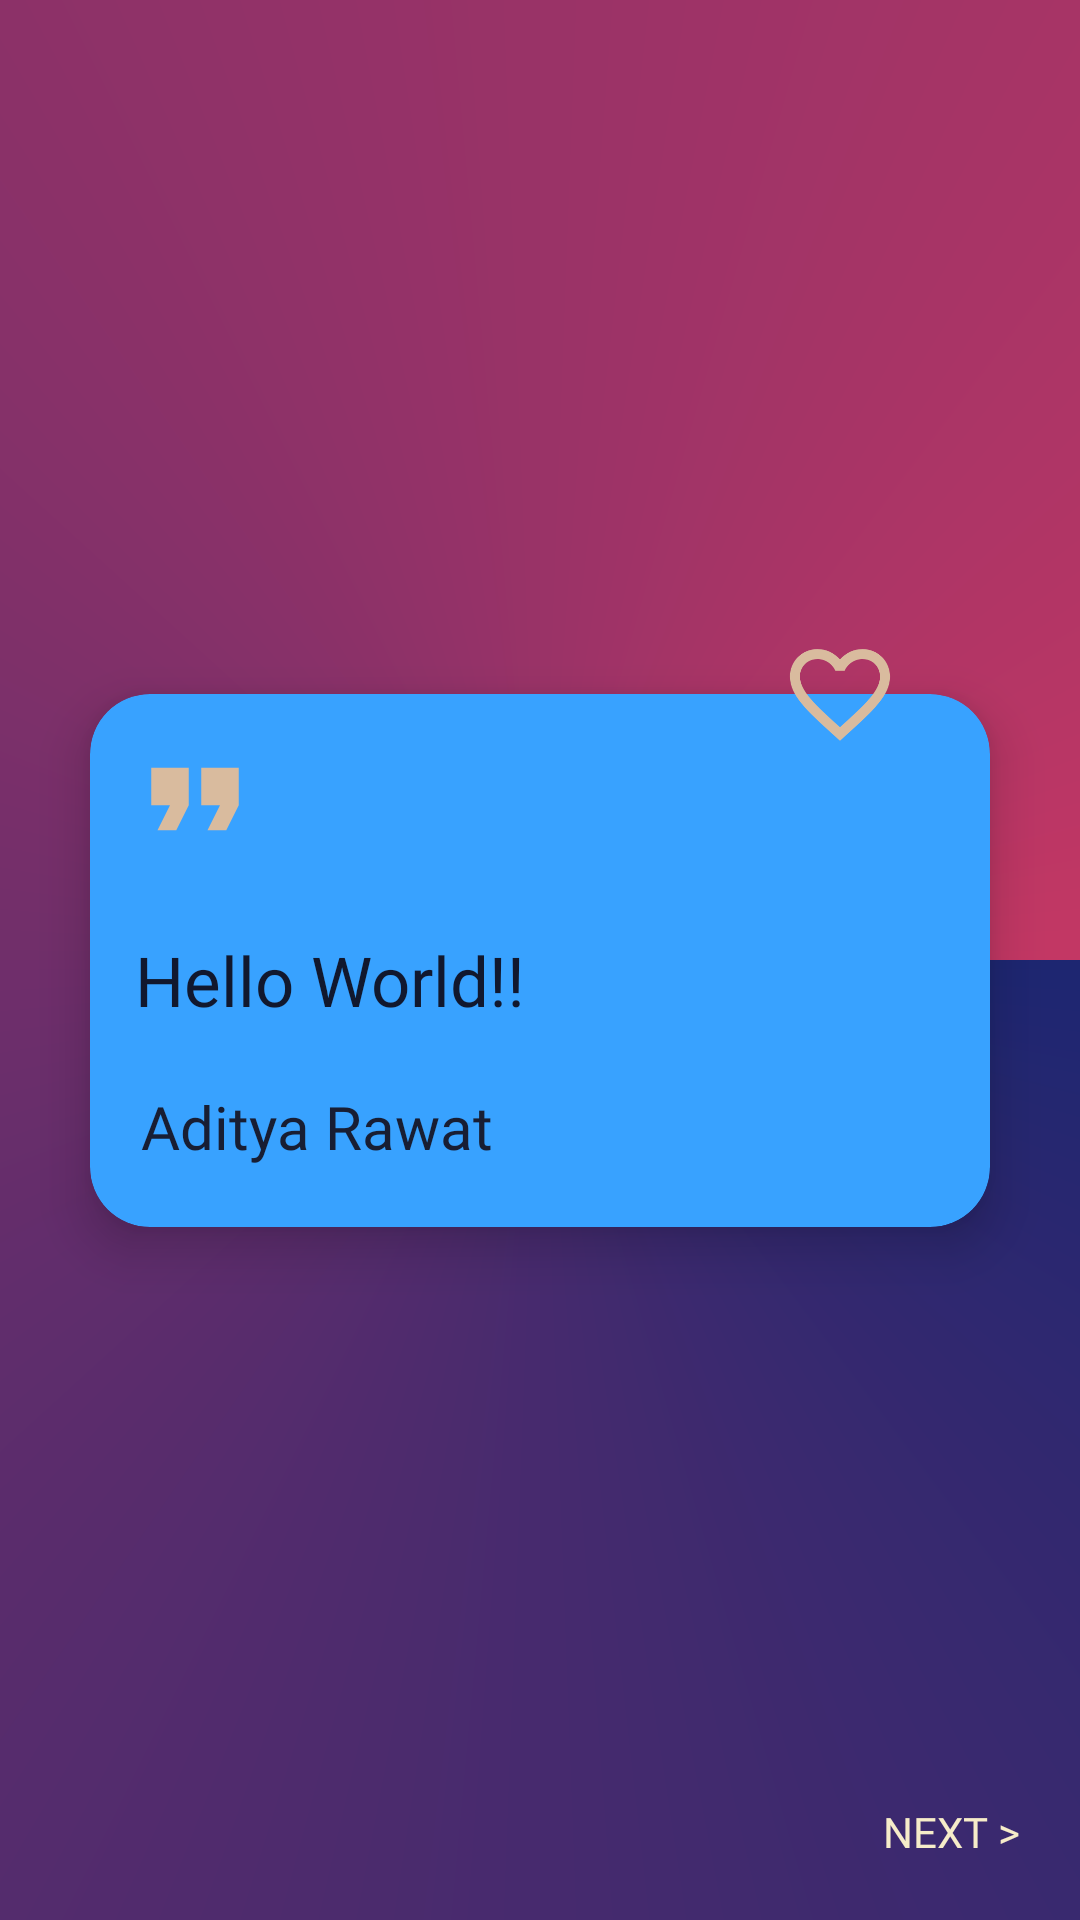

Here is an Android app screen rendered from its layout file. Give the layout XML and the strings, colors and styles it references.
<!-- AndroidManifest.xml: application theme Theme.NoteApp -->
<!-- res/layout/fragment_quotes.xml -->
<?xml version="1.0" encoding="utf-8"?>
<androidx.constraintlayout.widget.ConstraintLayout xmlns:android="http://schemas.android.com/apk/res/android"
    xmlns:tools="http://schemas.android.com/tools"
    android:layout_width="match_parent"
    android:layout_height="match_parent"
    xmlns:app="http://schemas.android.com/apk/res-auto"
    android:background="@drawable/bg_gradient"
    tools:context=".QuotesFragment">

    <androidx.cardview.widget.CardView
        android:id="@+id/cardView"
        android:layout_width="match_parent"
        android:layout_height="wrap_content"
        app:cardCornerRadius="20dp"
        app:cardElevation="10dp"
        android:layout_margin="30dp"
        android:backgroundTint="@color/blue"
        app:layout_constraintTop_toTopOf="parent"
        app:layout_constraintBottom_toBottomOf="parent"
        app:layout_constraintRight_toRightOf="parent"
        app:layout_constraintLeft_toLeftOf="parent"
        android:padding="10dp"
        >
        <LinearLayout
            android:layout_width="match_parent"
            android:layout_height="match_parent"
            android:orientation="vertical">
            <ImageView
                android:layout_width="50dp"
                android:layout_height="50dp"
                android:layout_margin="10dp"
                android:src="@drawable/quote_24"/>
            <TextView
                android:id="@+id/quotesTV"
                android:layout_width="match_parent"
                android:layout_height="wrap_content"
                android:text="Hello World!!"
                android:textSize="23sp"
                android:textColor="@color/blackgrey"
                android:fontFamily="@font/comfortaabold"
                android:layout_marginTop="10dp"
                android:layout_marginLeft="15dp"
                android:layout_marginRight="10dp"
                android:layout_marginBottom="10dp"/>
            <TextView
                android:id="@+id/authorTV"
                android:layout_width="wrap_content"
                android:layout_height="wrap_content"
                android:text="Aditya Rawat"
                android:textSize="20sp"
                android:textColor="#181E33"
                android:fontFamily="@font/comfortaabold"
                android:layout_gravity="bottom"
                android:layout_marginTop="10dp"
                android:layout_marginStart="17dp"
                android:layout_marginBottom="20dp"/>
        </LinearLayout>


    </androidx.cardview.widget.CardView>

    <FrameLayout
        android:id="@+id/favouriteFL"
        android:layout_width="wrap_content"
        android:layout_height="wrap_content"
        android:background="@drawable/round_black_bg"
        android:padding="10dp"
        android:elevation="20dp"
        android:layout_marginEnd="20dp"
        app:layout_constraintTop_toTopOf="@+id/cardView"
        app:layout_constraintBottom_toTopOf="@+id/cardView"
        app:layout_constraintEnd_toEndOf="@+id/cardView"
        >
        <ImageView
            android:id="@+id/falseFavIV"
            android:layout_width="40dp"
            android:layout_height="40dp"
            android:layout_gravity="center"
            android:src="@drawable/favorite_border_24"/>
        <ImageView
            android:id="@+id/trueFavIV"
            android:visibility="gone"
            android:layout_width="40dp"
            android:layout_height="40dp"
            android:layout_gravity="center"
            android:src="@drawable/favorite_24"/>
    </FrameLayout>

    <FrameLayout
        android:id="@+id/shareFL"
        android:visibility="gone"
        android:layout_width="wrap_content"
        android:layout_height="wrap_content"
        android:background="@drawable/round_black_bg"
        android:padding="10dp"
        android:elevation="20dp"
        android:layout_marginEnd="30dp"
        app:layout_constraintTop_toBottomOf="@+id/cardView"
        app:layout_constraintBottom_toBottomOf="@+id/cardView"
        app:layout_constraintEnd_toEndOf="@+id/cardView"
        >
        <ImageView
            android:layout_width="40dp"
            android:layout_height="40dp"
            android:src="@drawable/share_24"/>
    </FrameLayout>

    <TextView
        android:id="@+id/previous"
        android:visibility="gone"
        android:layout_width="wrap_content"
        android:layout_height="wrap_content"
        android:text="@string/previous"
        android:fontFamily="@font/comfortaabold"
        android:textColor="@color/pich"
        app:layout_constraintBottom_toBottomOf="parent"
        app:layout_constraintStart_toStartOf="parent"
        android:layout_margin="20dp"/>

    <TextView
        android:id="@+id/next"
        android:layout_width="wrap_content"
        android:layout_height="wrap_content"
        android:text="@string/next"
        android:fontFamily="@font/comfortaabold"
        android:textColor="@color/pich"
        app:layout_constraintBottom_toBottomOf="parent"
        app:layout_constraintEnd_toEndOf="parent"
        android:layout_margin="20dp"/>

</androidx.constraintlayout.widget.ConstraintLayout>
<!-- resources referenced by this layout -->
<resources>
  <color name="blackgrey">#11182E</color>
  <color name="blue">#38A2FF</color>
  <color name="pich">#F6ECC9</color>
  <!-- drawable bg_gradient (drawable) -->
  <?xml version="1.0" encoding="utf-8"?>
  <shape xmlns:android="http://schemas.android.com/apk/res/android">
      <gradient
          android:startColor="#1D2671"
          android:endColor="#C33764"
          android:type="sweep"
          android:angle="270"/>
  </shape>
  <!-- drawable favorite_border_24 (drawable) -->
  <vector xmlns:android="http://schemas.android.com/apk/res/android" android:height="24dp" android:tint="#D9BB9E" android:viewportHeight="24" android:viewportWidth="24" android:width="24dp">
        
      <path android:fillColor="@android:color/white" android:pathData="M16.5,3c-1.74,0 -3.41,0.81 -4.5,2.09C10.91,3.81 9.24,3 7.5,3 4.42,3 2,5.42 2,8.5c0,3.78 3.4,6.86 8.55,11.54L12,21.35l1.45,-1.32C18.6,15.36 22,12.28 22,8.5 22,5.42 19.58,3 16.5,3zM12.1,18.55l-0.1,0.1 -0.1,-0.1C7.14,14.24 4,11.39 4,8.5 4,6.5 5.5,5 7.5,5c1.54,0 3.04,0.99 3.57,2.36h1.87C13.46,5.99 14.96,5 16.5,5c2,0 3.5,1.5 3.5,3.5 0,2.89 -3.14,5.74 -7.9,10.05z"/>
      
  </vector>
  <!-- drawable quote_24 (drawable) -->
  <vector xmlns:android="http://schemas.android.com/apk/res/android" android:height="24dp" android:tint="#D9BB9E" android:viewportHeight="24" android:viewportWidth="24" android:width="24dp">
        
      <path android:fillColor="@android:color/white" android:pathData="M6,17h3l2,-4L11,7L5,7v6h3zM14,17h3l2,-4L19,7h-6v6h3z"/>
      
  </vector>
  <!-- drawable share_24 (drawable) -->
  <vector xmlns:android="http://schemas.android.com/apk/res/android" android:height="24dp" android:tint="#D9BB9E" android:viewportHeight="24" android:viewportWidth="24" android:width="24dp">
        
      <path android:fillColor="@android:color/white" android:pathData="M18,16.08c-0.76,0 -1.44,0.3 -1.96,0.77L8.91,12.7c0.05,-0.23 0.09,-0.46 0.09,-0.7s-0.04,-0.47 -0.09,-0.7l7.05,-4.11c0.54,0.5 1.25,0.81 2.04,0.81 1.66,0 3,-1.34 3,-3s-1.34,-3 -3,-3 -3,1.34 -3,3c0,0.24 0.04,0.47 0.09,0.7L8.04,9.81C7.5,9.31 6.79,9 6,9c-1.66,0 -3,1.34 -3,3s1.34,3 3,3c0.79,0 1.5,-0.31 2.04,-0.81l7.12,4.16c-0.05,0.21 -0.08,0.43 -0.08,0.65 0,1.61 1.31,2.92 2.92,2.92 1.61,0 2.92,-1.31 2.92,-2.92s-1.31,-2.92 -2.92,-2.92z"/>
      
  </vector>
  <string name="next">NEXT &gt;</string>
  <string name="previous">&lt; PREVIOUS</string>
  <style name="Theme.NoteApp" parent="Base.Theme.NoteApp" />
  <style name="Base.Theme.NoteApp" parent="Theme.Material3.DayNight.NoActionBar">
          
          <item name="colorPrimary">@color/black</item>
          <item name="colorAccent">@color/blue</item>
          <item name="colorPrimaryDark">@color/black</item>
          <item name="colorControlHighlight">@color/blue</item>
      </style>
  <color name="black">#FF000000</color>
</resources>
